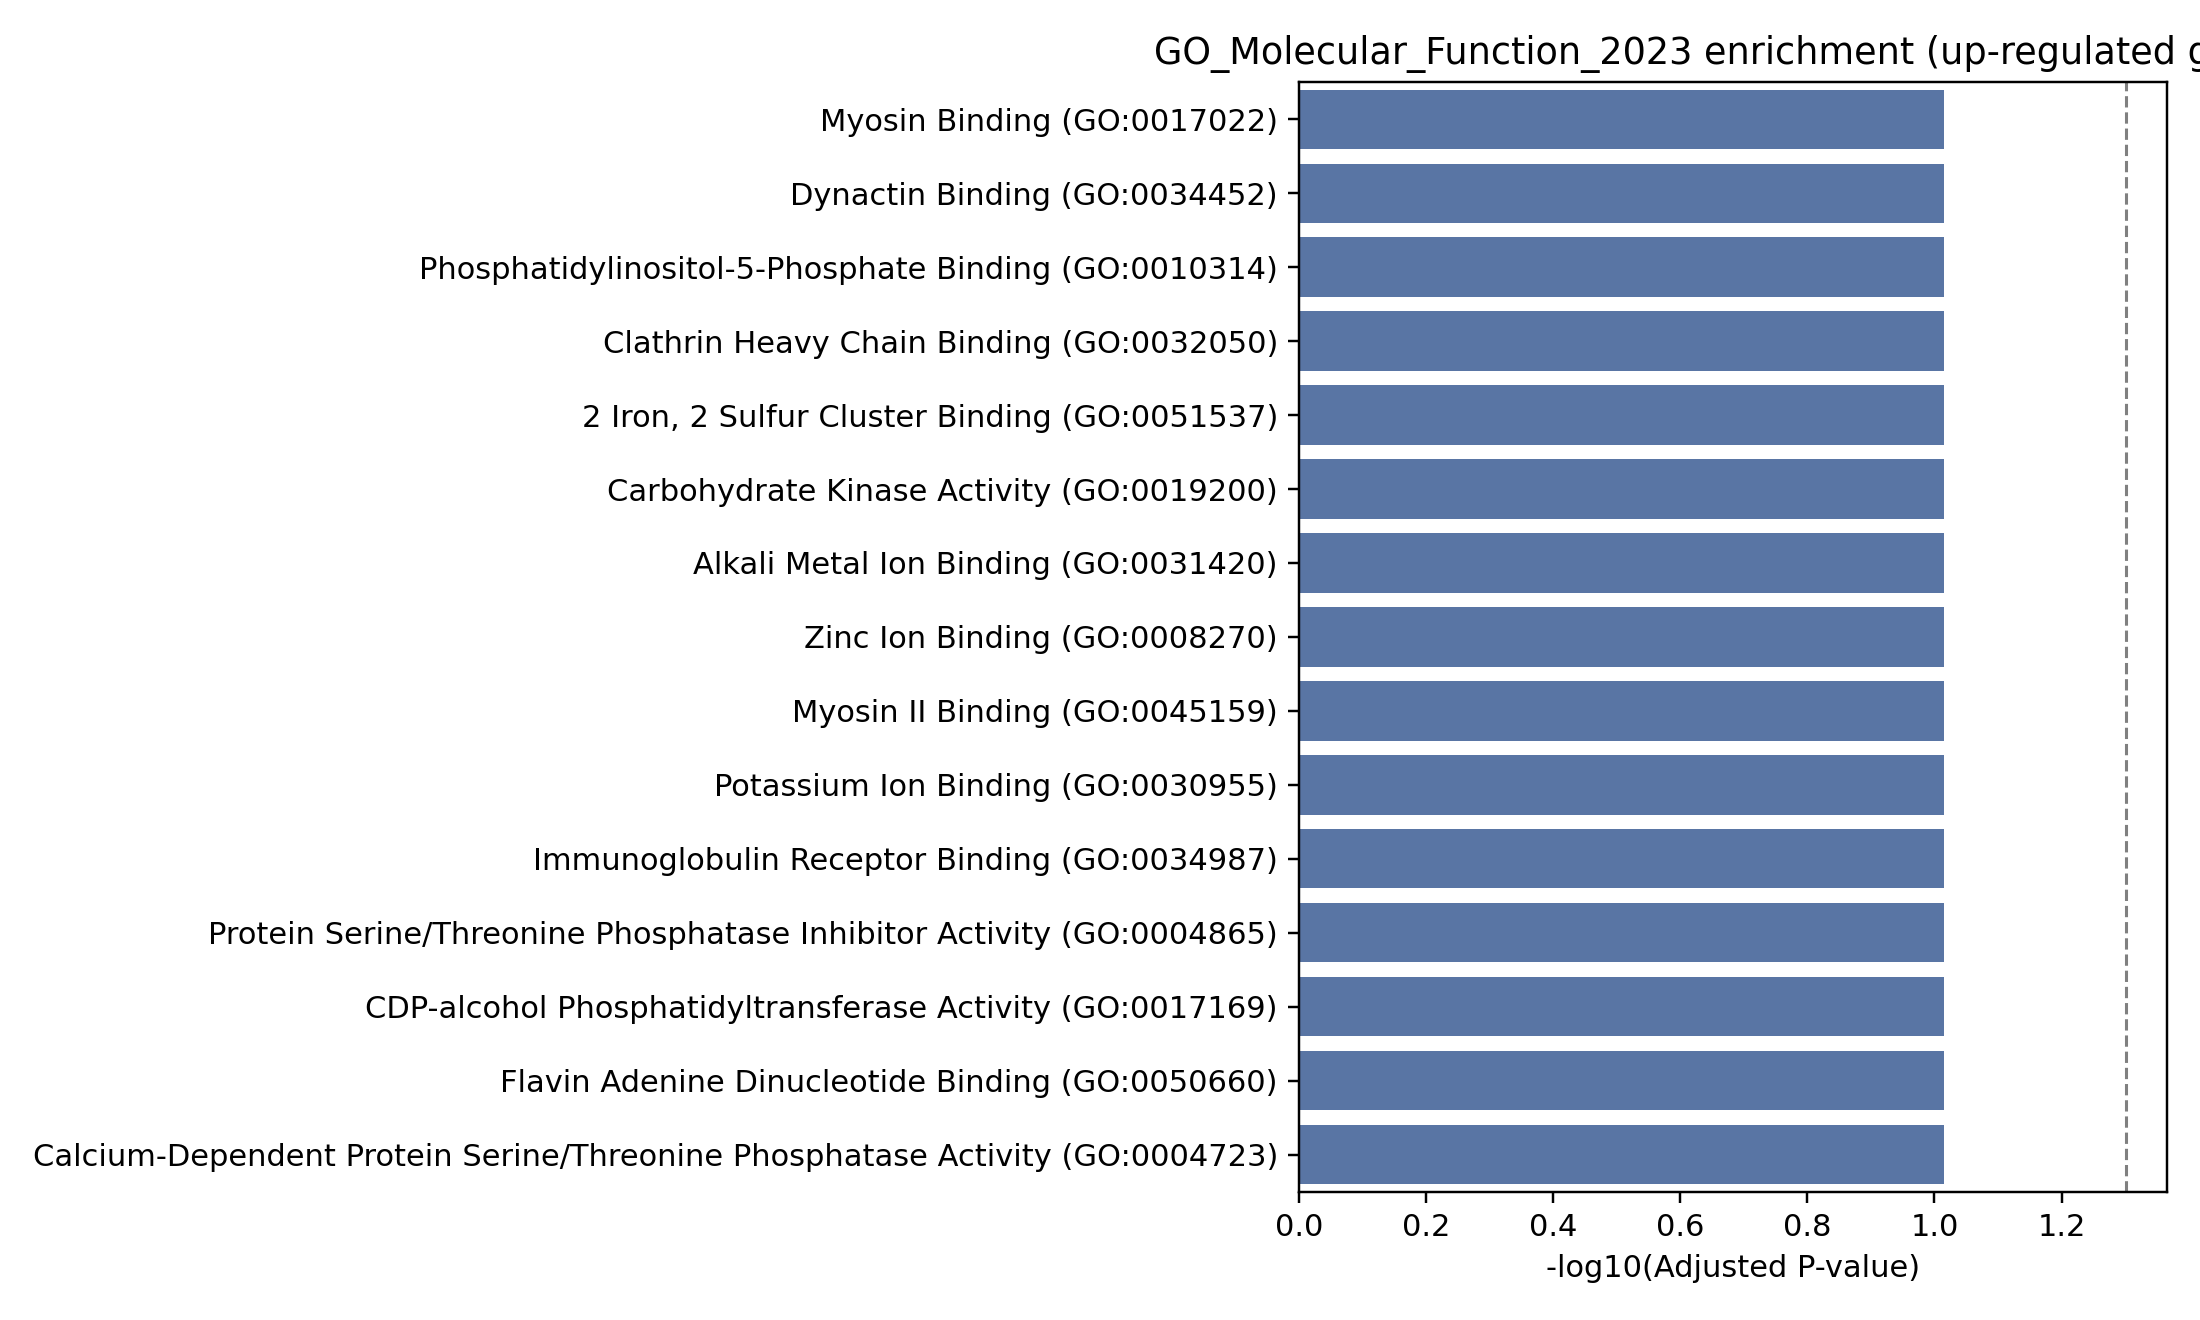

The file beside this chart, header and first rows:
Gene_set, Term, P-value, Adjusted P-value, Old P-value, Old adjusted P-value, Odds Ratio, Combined Score, Genes
GO_Molecular_Function_2023, Myosin Binding (GO:0017022), 0.002238, 0.09674, 0, 0, 32.97, 201.2, GSN;TOM1
GO_Molecular_Function_2023, Flavin Adenine Dinucleotide Binding (GO:…, 0.002975, 0.09674, 0, 0, 28.25, 164.4, SORD;QSOX1
GO_Molecular_Function_2023, CDP-alcohol Phosphatidyltransferase Acti…, 0.008175, 0.09674, 0, 0, 190.1, 913.6, PGS1
GO_Molecular_Function_2023, Protein Serine/Threonine Phosphatase Inh…, 0.01089, 0.09674, 0, 0, 126.7, 572.7, PPP1R14B
GO_Molecular_Function_2023, Immunoglobulin Receptor Binding (GO:0034…, 0.01089, 0.09674, 0, 0, 126.7, 572.7, FES
GO_Molecular_Function_2023, Potassium Ion Binding (GO:0030955), 0.01089, 0.09674, 0, 0, 126.7, 572.7, HDAC4
GO_Molecular_Function_2023, Myosin II Binding (GO:0045159), 0.01359, 0.09674, 0, 0, 95.01, 408.4, GSN
GO_Molecular_Function_2023, Calcium-Dependent Protein Serine/Threoni…, 0.01629, 0.09674, 0, 0, 76.0, 312.9, PPM1F
GO_Molecular_Function_2023, Zinc Ion Binding (GO:0008270), 0.01796, 0.09674, 0, 0, 5.993, 24.09, TRIM8;HDAC4;SORD
GO_Molecular_Function_2023, Alkali Metal Ion Binding (GO:0031420), 0.01898, 0.09674, 0, 0, 63.33, 251.1, HDAC4
GO_Molecular_Function_2023, Carbohydrate Kinase Activity (GO:0019200…, 0.01898, 0.09674, 0, 0, 63.33, 251.1, HK2
GO_Molecular_Function_2023, 2 Iron, 2 Sulfur Cluster Binding (GO:005…, 0.02166, 0.09674, 0, 0, 54.27, 208, SORD
GO_Molecular_Function_2023, Clathrin Heavy Chain Binding (GO:0032050…, 0.02166, 0.09674, 0, 0, 54.27, 208, TOM1
GO_Molecular_Function_2023, Phosphatidylinositol-5-Phosphate Binding…, 0.02166, 0.09674, 0, 0, 54.27, 208, TOM1
GO_Molecular_Function_2023, Dynactin Binding (GO:0034452), 0.02166, 0.09674, 0, 0, 54.27, 208, BICD2
GO_Molecular_Function_2023, Protein Tyrosine/Serine/Threonine Phosph…, 0.03232, 0.1171, 0, 0, 34.52, 118.5, PPM1F
GO_Molecular_Function_2023, Histone Deacetylase Activity (GO:0004407…, 0.03232, 0.1171, 0, 0, 34.52, 118.5, HDAC4
GO_Molecular_Function_2023, Transition Metal Ion Binding (GO:0046914…, 0.03419, 0.1171, 0, 0, 4.631, 15.63, TRIM8;HDAC4;SORD
GO_Molecular_Function_2023, Protein Phosphatase Inhibitor Activity (…, 0.03496, 0.1171, 0, 0, 31.64, 106.1, PPP1R14B
GO_Molecular_Function_2023, G Protein-Coupled Peptide Receptor Activ…, 0.03496, 0.1171, 0, 0, 31.64, 106.1, LTB4R
GO_Molecular_Function_2023, Transcription Regulatory Region Nucleic …, 0.03709, 0.1172, 0, 0, 7.126, 23.48, HDAC4;TFE3
GO_Molecular_Function_2023, Adenyl Nucleotide Binding (GO:0030554), 0.04024, 0.1172, 0, 0, 27.12, 87.12, SORD
GO_Molecular_Function_2023, FAD Binding (GO:0071949), 0.04024, 0.1172, 0, 0, 27.12, 87.12, QSOX1
GO_Molecular_Function_2023, Calcium Ion Binding (GO:0005509), 0.04857, 0.1356, 0, 0, 6.112, 18.49, PGS1;GSN
GO_Molecular_Function_2023, NAD Binding (GO:0051287), 0.0507, 0.1359, 0, 0, 21.08, 62.86, SORD
GO_Molecular_Function_2023, SUMO Transferase Activity (GO:0019789), 0.0533, 0.1374, 0, 0, 19.97, 58.55, HDAC4
GO_Molecular_Function_2023, Non-Membrane Spanning Protein Tyrosine K…, 0.07892, 0.1958, 0, 0, 13.07, 33.19, FES
GO_Molecular_Function_2023, Phosphatidylinositol-4,5-Bisphosphate Bi…, 0.08898, 0.2129, 0, 0, 11.48, 27.77, GSN
GO_Molecular_Function_2023, Hydrolase Activity, Acting On Carbon-Nit…, 0.09397, 0.2154, 0, 0, 10.82, 25.59, HDAC4
GO_Molecular_Function_2023, Polyubiquitin Modification-Dependent Pro…, 0.09646, 0.2154, 0, 0, 10.52, 24.6, TOM1
GO_Molecular_Function_2023, Oxidoreductase Activity, Acting On The C…, 0.1014, 0.2192, 0, 0, 9.964, 22.8, SORD
GO_Molecular_Function_2023, Protein Serine/Threonine Phosphatase Act…, 0.1137, 0.234, 0, 0, 8.8, 19.14, PPM1F
GO_Molecular_Function_2023, Phosphatidylinositol Bisphosphate Bindin…, 0.1161, 0.234, 0, 0, 8.599, 18.52, GSN
GO_Molecular_Function_2023, Phosphotransferase Activity, Alcohol Gro…, 0.121, 0.234, 0, 0, 8.224, 17.37, HK2
GO_Molecular_Function_2023, Transcription Cis-Regulatory Region Bind…, 0.1222, 0.234, 0, 0, 3.52, 7.398, HDAC4;TFE3
GO_Molecular_Function_2023, Protein Tyrosine Kinase Activity (GO:000…, 0.1282, 0.2385, 0, 0, 7.718, 15.85, FES
GO_Molecular_Function_2023, Metal Ion Binding (GO:0046872), 0.1332, 0.2412, 0, 0, 3.333, 6.719, PGS1;GSN
GO_Molecular_Function_2023, Histone Deacetylase Binding (GO:0042826), 0.1611, 0.2663, 0, 0, 5.993, 10.94, HDAC4
GO_Molecular_Function_2023, Ubiquitin Binding (GO:0043130), 0.1611, 0.2663, 0, 0, 5.993, 10.94, TOM1
GO_Molecular_Function_2023, Sequence-Specific DNA Binding (GO:004356…, 0.1626, 0.2663, 0, 0, 2.93, 5.323, HDAC4;TFE3
GO_Molecular_Function_2023, Phosphatidylinositol Binding (GO:0035091…, 0.1657, 0.2663, 0, 0, 5.808, 10.44, FES
GO_Molecular_Function_2023, Sequence-Specific Double-Stranded DNA Bi…, 0.1694, 0.2663, 0, 0, 2.852, 5.064, HDAC4;TFE3
GO_Molecular_Function_2023, Phosphatidylinositol Phosphate Binding (…, 0.1726, 0.2663, 0, 0, 5.55, 9.749, TOM1
GO_Molecular_Function_2023, G Protein-Coupled Receptor Activity (GO:…, 0.1749, 0.2663, 0, 0, 5.469, 9.535, LTB4R
GO_Molecular_Function_2023, Actin Binding (GO:0003779), 0.2083, 0.3102, 0, 0, 4.485, 7.034, GSN
GO_Molecular_Function_2023, Protein Homodimerization Activity (GO:00…, 0.2529, 0.3683, 0, 0, 2.161, 2.971, TRIM8;SORD
GO_Molecular_Function_2023, Small GTPase Binding (GO:0031267), 0.2952, 0.4175, 0, 0, 2.976, 3.631, BICD2
GO_Molecular_Function_2023, Microtubule Binding (GO:0008017), 0.2991, 0.4175, 0, 0, 2.929, 3.535, NDE1
GO_Molecular_Function_2023, GTP Binding (GO:0005525), 0.3069, 0.4196, 0, 0, 2.839, 3.353, RAB32
GO_Molecular_Function_2023, RNA Polymerase II-specific DNA-binding T…, 0.3164, 0.424, 0, 0, 2.734, 3.145, HDAC4
GO_Molecular_Function_2023, Guanyl Ribonucleotide Binding (GO:003256…, 0.3277, 0.4271, 0, 0, 2.617, 2.92, RAB32
GO_Molecular_Function_2023, GTPase Binding (GO:0051020), 0.3315, 0.4271, 0, 0, 2.58, 2.849, BICD2
GO_Molecular_Function_2023, GTPase Activity (GO:0003924), 0.3498, 0.4328, 0, 0, 2.411, 2.533, RAB32
GO_Molecular_Function_2023, Ribonucleoside Triphosphate Phosphatase …, 0.357, 0.4328, 0, 0, 2.35, 2.42, RAB32
GO_Molecular_Function_2023, Tubulin Binding (GO:0015631), 0.3623, 0.4328, 0, 0, 2.305, 2.34, NDE1
GO_Molecular_Function_2023, Cis-Regulatory Region Sequence-Specific …, 0.3703, 0.4328, 0, 0, 1.609, 1.598, HDAC4;TFE3
GO_Molecular_Function_2023, RNA Polymerase II Cis-Regulatory Region …, 0.3733, 0.4328, 0, 0, 1.598, 1.574, HDAC4;TFE3
GO_Molecular_Function_2023, DNA-binding Transcription Factor Binding…, 0.3747, 0.4328, 0, 0, 2.208, 2.168, HDAC4
GO_Molecular_Function_2023, Ubiquitin-Like Protein Transferase Activ…, 0.3833, 0.4338, 0, 0, 2.143, 2.055, HDAC4
GO_Molecular_Function_2023, Ubiquitin Protein Ligase Activity (GO:00…, 0.3885, 0.4338, 0, 0, 2.106, 1.992, TRIM8
... 7 more rows
